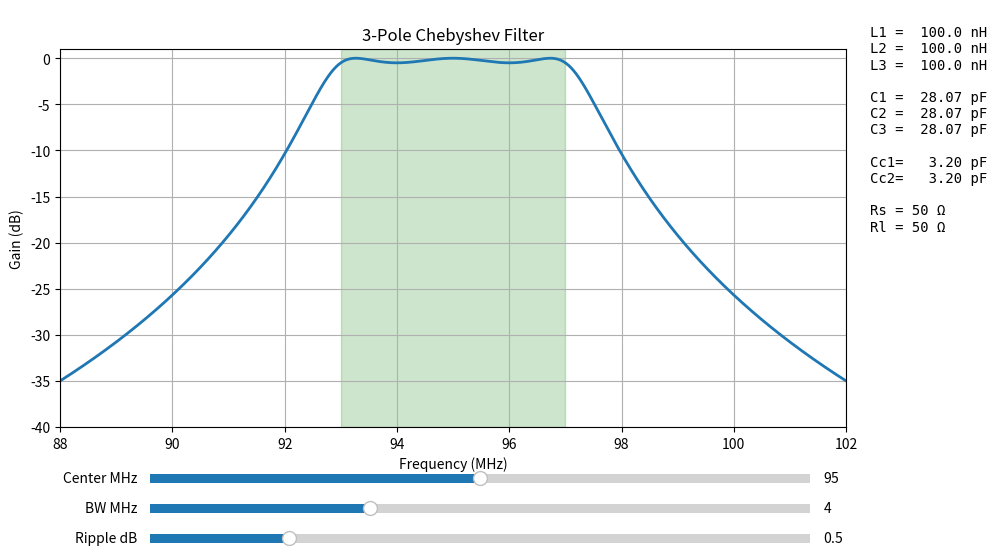

The script that saved this image:
import numpy as np
import matplotlib.pyplot as plt
from matplotlib.widgets import Slider

# ------------------------------------------------
# Frequency axis
# ------------------------------------------------

f = np.linspace(85,105,5000)

# ------------------------------------------------
# Chebyshev response
# ------------------------------------------------

def cheby_response(fc,bw,ripple):

    eps = np.sqrt(10**(ripple/10)-1)

    x = (f-fc)/(bw/2)

    T3 = 4*x**3 - 3*x

    H = 1/np.sqrt(1 + eps**2 * T3**2)

    return 20*np.log10(H)

# ------------------------------------------------
# Component synthesis
# ------------------------------------------------

def component_values(fc,bw):

    L = 100e-9

    C = 1 / ((2*np.pi*fc*1e6)**2 * L)

    # crude estimate of coupling capacitance
    Cc = 0.8 * bw

    return (
        L,
        L,
        L,
        C,
        C,
        C,
        Cc*1e-12,
        Cc*1e-12
    )

# ------------------------------------------------
# Figure
# ------------------------------------------------

fig,ax = plt.subplots(figsize=(12,6))
plt.subplots_adjust(bottom=0.25,right=0.78)

fc0 = 95
bw0 = 4
ripple0 = 0.5

line, = ax.plot(
    f,
    cheby_response(fc0,bw0,ripple0),
    lw=2
)

ax.axvspan(
    93,
    97,
    color='green',
    alpha=0.2
)

ax.set_xlim(88,102)
ax.set_ylim(-40,1)

ax.grid(True)

ax.set_title("3-Pole Chebyshev Filter")

ax.set_xlabel("Frequency (MHz)")
ax.set_ylabel("Gain (dB)")

# ------------------------------------------------
# Component display
# ------------------------------------------------

text_box = fig.text(
    0.80,
    0.55,
    "",
    fontsize=10,
    family="monospace"
)

# ------------------------------------------------
# Sliders
# ------------------------------------------------

ax_fc = plt.axes([0.20,0.15,0.55,0.03])
ax_bw = plt.axes([0.20,0.10,0.55,0.03])
ax_rp = plt.axes([0.20,0.05,0.55,0.03])

s_fc = Slider(
    ax_fc,
    "Center MHz",
    90,
    100,
    valinit=fc0
)

s_bw = Slider(
    ax_bw,
    "BW MHz",
    1,
    10,
    valinit=bw0
)

s_rp = Slider(
    ax_rp,
    "Ripple dB",
    0.1,
    2.0,
    valinit=ripple0
)

# ------------------------------------------------
# Update
# ------------------------------------------------

def update(val):

    fc = s_fc.val
    bw = s_bw.val
    ripple = s_rp.val

    line.set_ydata(
        cheby_response(
            fc,
            bw,
            ripple
        )
    )

    L1,L2,L3,C1,C2,C3,Cc1,Cc2 = component_values(fc,bw)

    text_box.set_text(
f"""
L1 = {L1*1e9:6.1f} nH
L2 = {L2*1e9:6.1f} nH
L3 = {L3*1e9:6.1f} nH

C1 = {C1*1e12:6.2f} pF
C2 = {C2*1e12:6.2f} pF
C3 = {C3*1e12:6.2f} pF

Cc1= {Cc1*1e12:6.2f} pF
Cc2= {Cc2*1e12:6.2f} pF

Rs = 50 Ω
Rl = 50 Ω
"""
    )

    fig.canvas.draw_idle()

update(None)

s_fc.on_changed(update)
s_bw.on_changed(update)
s_rp.on_changed(update)

plt.show()
